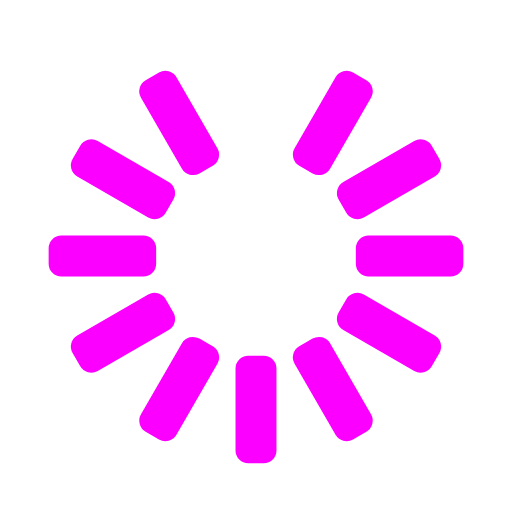
t = 0.00 s
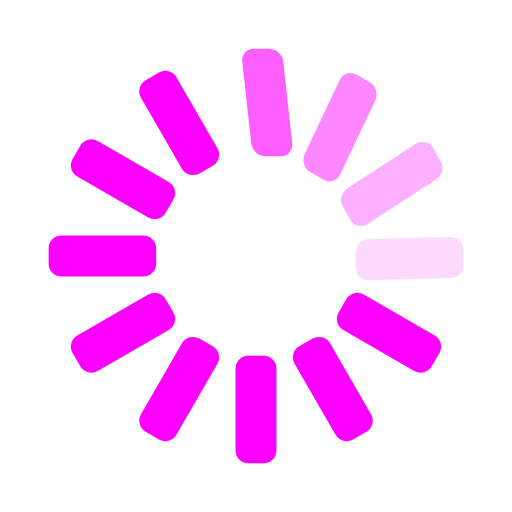
t = 0.31 s
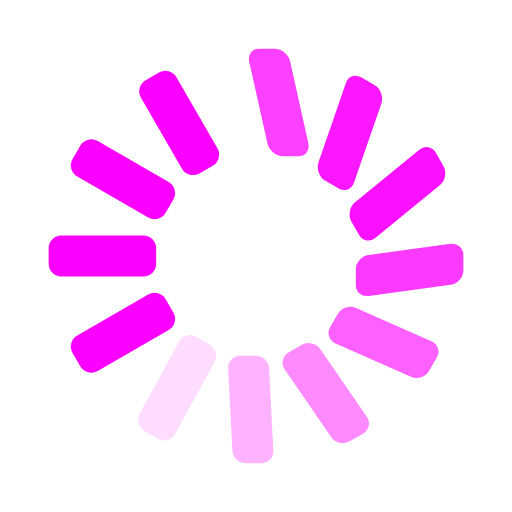
t = 0.63 s
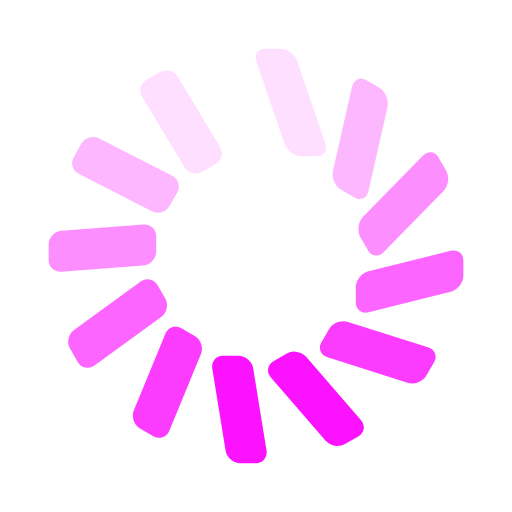
t = 0.94 s
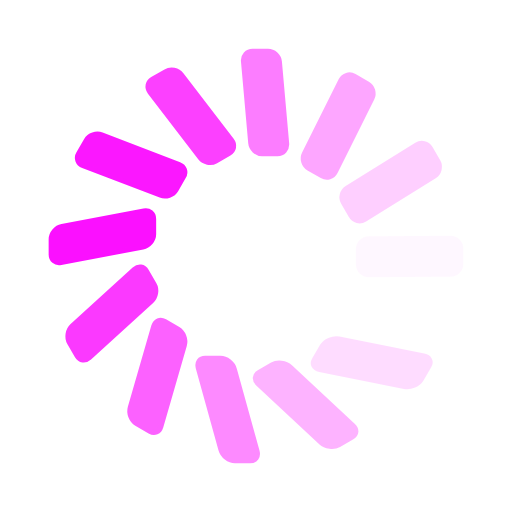
t = 1.25 s
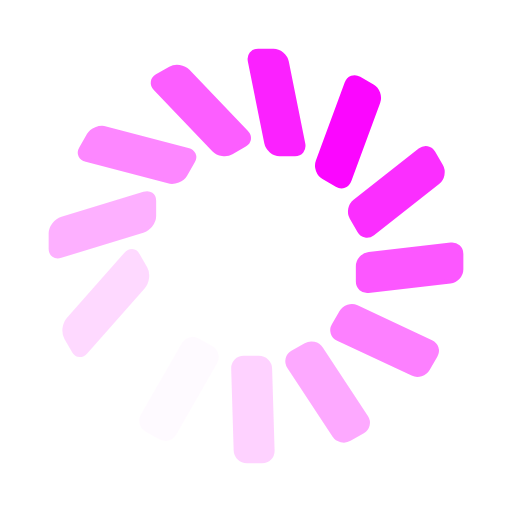
t = 1.57 s

The animated SVG that drew these frames (rendered in a browser with its animation timeline set to each time). Animation: 24 SMIL elements (animate=12,animateTransform=12); one cycle of 1.88 s, repeats indefinitely.

<svg id="spinnerLoaderRef" xmlns="http://www.w3.org/2000/svg" xmlns:xlink="http://www.w3.org/1999/xlink" viewBox="0 0 100 100" width="100" height="100" overflow="visible" fill="#fb00ff" class="single-loader" style="" stroke="#fb00ff"><defs>     <rect id="spinner" x="46.5" y="40" width="7" height="20" rx="2" ry="2" transform="translate(0 -30)"/></defs> <use xmlns:xlink="http://www.w3.org/1999/xlink" xlink:href="#spinner" transform="rotate(0 50 50)"><animate attributeName="opacity" values="0;1;0" dur="1s" begin="0s" repeatCount="indefinite"/>    <animateTransform attributeName="transform" type="skewX" additive="sum" dur="1s" begin="0s" repeatCount="indefinite" from="0" to="20"/></use><use xmlns:xlink="http://www.w3.org/1999/xlink" xlink:href="#spinner" transform="rotate(30 50 50)"><animate attributeName="opacity" values="0;1;0" dur="1s" begin="0.08s" repeatCount="indefinite"/>    <animateTransform attributeName="transform" type="skewX" additive="sum" dur="1s" begin="0.08s" repeatCount="indefinite" from="0" to="20"/></use><use xmlns:xlink="http://www.w3.org/1999/xlink" xlink:href="#spinner" transform="rotate(60 50 50)"><animate attributeName="opacity" values="0;1;0" dur="1s" begin="0.16s" repeatCount="indefinite"/>    <animateTransform attributeName="transform" type="skewX" additive="sum" dur="1s" begin="0.16s" repeatCount="indefinite" from="0" to="20"/></use><use xmlns:xlink="http://www.w3.org/1999/xlink" xlink:href="#spinner" transform="rotate(90 50 50)"><animate attributeName="opacity" values="0;1;0" dur="1s" begin="0.24s" repeatCount="indefinite"/>    <animateTransform attributeName="transform" type="skewX" additive="sum" dur="1s" begin="0.24s" repeatCount="indefinite" from="0" to="20"/></use><use xmlns:xlink="http://www.w3.org/1999/xlink" xlink:href="#spinner" transform="rotate(120 50 50)"><animate attributeName="opacity" values="0;1;0" dur="1s" begin="0.32s" repeatCount="indefinite"/>    <animateTransform attributeName="transform" type="skewX" additive="sum" dur="1s" begin="0.32s" repeatCount="indefinite" from="0" to="20"/></use><use xmlns:xlink="http://www.w3.org/1999/xlink" xlink:href="#spinner" transform="rotate(150 50 50)"><animate attributeName="opacity" values="0;1;0" dur="1s" begin="0.4s" repeatCount="indefinite"/>    <animateTransform attributeName="transform" type="skewX" additive="sum" dur="1s" begin="0.4s" repeatCount="indefinite" from="0" to="20"/></use><use xmlns:xlink="http://www.w3.org/1999/xlink" xlink:href="#spinner" transform="rotate(180 50 50)"><animate attributeName="opacity" values="0;1;0" dur="1s" begin="0.48s" repeatCount="indefinite"/>    <animateTransform attributeName="transform" type="skewX" additive="sum" dur="1s" begin="0.48s" repeatCount="indefinite" from="0" to="20"/></use><use xmlns:xlink="http://www.w3.org/1999/xlink" xlink:href="#spinner" transform="rotate(210 50 50)"><animate attributeName="opacity" values="0;1;0" dur="1s" begin="0.56s" repeatCount="indefinite"/>    <animateTransform attributeName="transform" type="skewX" additive="sum" dur="1s" begin="0.56s" repeatCount="indefinite" from="0" to="20"/></use><use xmlns:xlink="http://www.w3.org/1999/xlink" xlink:href="#spinner" transform="rotate(240 50 50)"><animate attributeName="opacity" values="0;1;0" dur="1s" begin="0.64s" repeatCount="indefinite"/>    <animateTransform attributeName="transform" type="skewX" additive="sum" dur="1s" begin="0.64s" repeatCount="indefinite" from="0" to="20"/></use><use xmlns:xlink="http://www.w3.org/1999/xlink" xlink:href="#spinner" transform="rotate(270 50 50)"><animate attributeName="opacity" values="0;1;0" dur="1s" begin="0.72s" repeatCount="indefinite"/>    <animateTransform attributeName="transform" type="skewX" additive="sum" dur="1s" begin="0.72s" repeatCount="indefinite" from="0" to="20"/></use><use xmlns:xlink="http://www.w3.org/1999/xlink" xlink:href="#spinner" transform="rotate(300 50 50)"><animate attributeName="opacity" values="0;1;0" dur="1s" begin="0.8s" repeatCount="indefinite"/>    <animateTransform attributeName="transform" type="skewX" additive="sum" dur="1s" begin="0.8s" repeatCount="indefinite" from="0" to="20"/></use><use xmlns:xlink="http://www.w3.org/1999/xlink" xlink:href="#spinner" transform="rotate(330 50 50)"><animate attributeName="opacity" values="0;1;0" dur="1s" begin="0.88s" repeatCount="indefinite"/>    <animateTransform attributeName="transform" type="skewX" additive="sum" dur="1s" begin="0.88s" repeatCount="indefinite" from="0" to="20"/></use> </svg>
